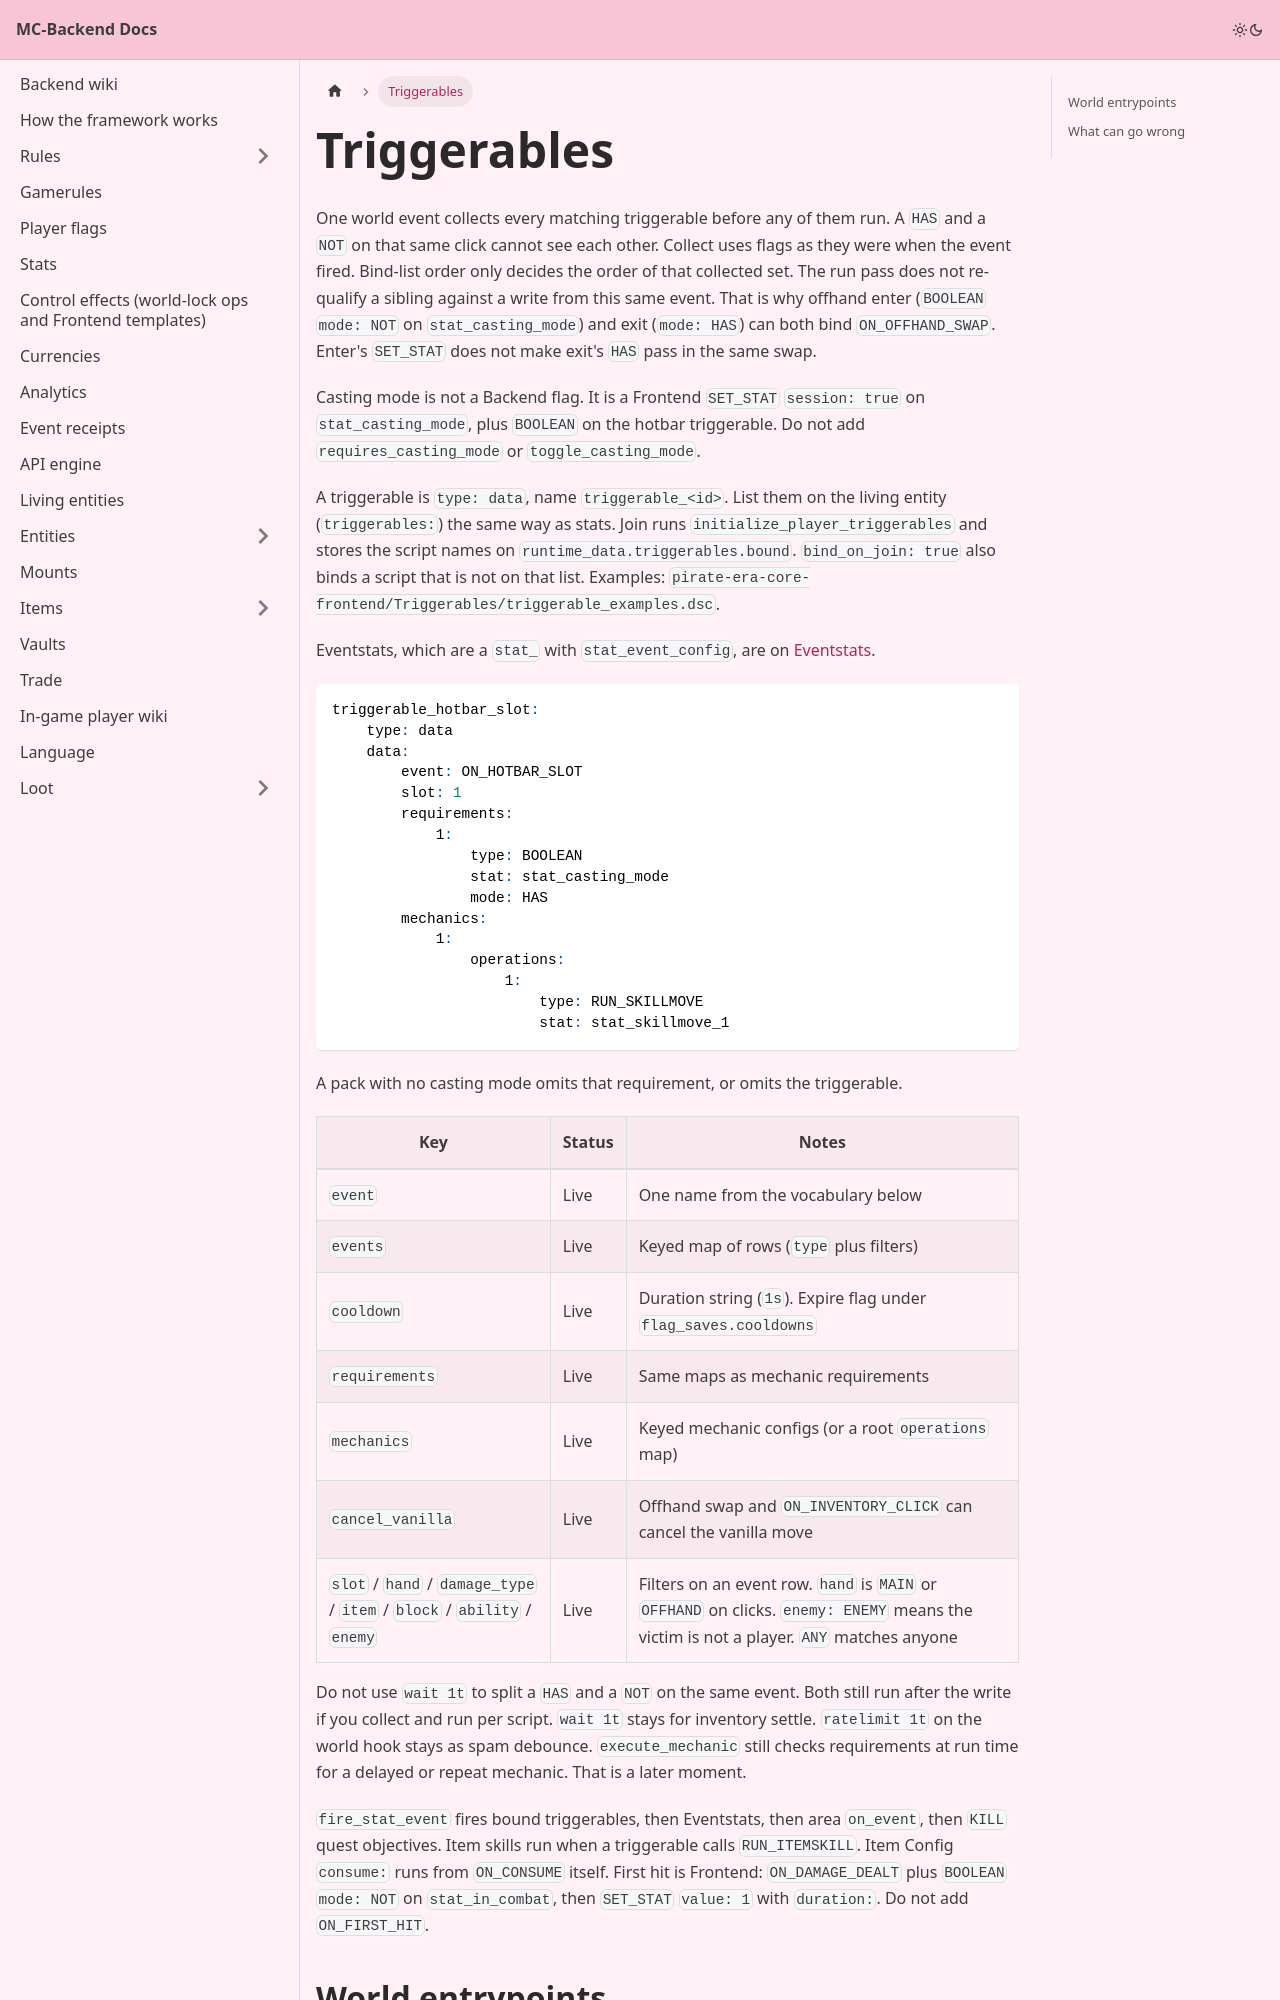

repository: Pirate-Era-Network/MC-Backend-Docs · page: triggers.html · generator: docusaurus

---
sidebar_position: 1
slug: /triggers
---

# Triggerables

One world event collects every matching triggerable before any of them run. A `HAS` and a `NOT` on that same click cannot see each other. Collect uses flags as they were when the event fired. Bind-list order only decides the order of that collected set. The run pass does not re-qualify a sibling against a write from this same event. That is why offhand enter (`BOOLEAN` `mode: NOT` on `stat_casting_mode`) and exit (`mode: HAS`) can both bind `ON_OFFHAND_SWAP`. Enter's `SET_STAT` does not make exit's `HAS` pass in the same swap.

Casting mode is not a Backend flag. It is a Frontend `SET_STAT` `session: true` on `stat_casting_mode`, plus `BOOLEAN` on the hotbar triggerable. Do not add `requires_casting_mode` or `toggle_casting_mode`.

A triggerable is `type: data`, name `triggerable_<id>`. List them on the living entity (`triggerables:`) the same way as stats. Join runs `initialize_player_triggerables` and stores the script names on `runtime_data.triggerables.bound`. `bind_on_join: true` also binds a script that is not on that list. Examples: `pirate-era-core-frontend/Triggerables/triggerable_examples.dsc`.

Eventstats, which are a `stat_` with `stat_event_config`, are on [Eventstats](eventstats.md).

```yaml
triggerable_hotbar_slot:
    type: data
    data:
        event: ON_HOTBAR_SLOT
        slot: 1
        requirements:
            1:
                type: BOOLEAN
                stat: stat_casting_mode
                mode: HAS
        mechanics:
            1:
                operations:
                    1:
                        type: RUN_SKILLMOVE
                        stat: stat_skillmove_1
```

A pack with no casting mode omits that requirement, or omits the triggerable.

| Key | Status | Notes |
| --- | --- | --- |
| `event` | Live | One name from the vocabulary below |
| `events` | Live | Keyed map of rows (`type` plus filters) |
| `cooldown` | Live | Duration string (`1s`). Expire flag under `flag_saves.cooldowns` |
| `requirements` | Live | Same maps as mechanic requirements |
| `mechanics` | Live | Keyed mechanic configs (or a root `operations` map) |
| `cancel_vanilla` | Live | Offhand swap and `ON_INVENTORY_CLICK` can cancel the vanilla move |
| `slot` / `hand` / `damage_type` / `item` / `block` / `ability` / `enemy` | Live | Filters on an event row. `hand` is `MAIN` or `OFFHAND` on clicks. `enemy: ENEMY` means the victim is not a player. `ANY` matches anyone |

Do not use `wait 1t` to split a `HAS` and a `NOT` on the same event. Both still run after the write if you collect and run per script. `wait 1t` stays for inventory settle. `ratelimit 1t` on the world hook stays as spam debounce. `execute_mechanic` still checks requirements at run time for a delayed or repeat mechanic. That is a later moment.
